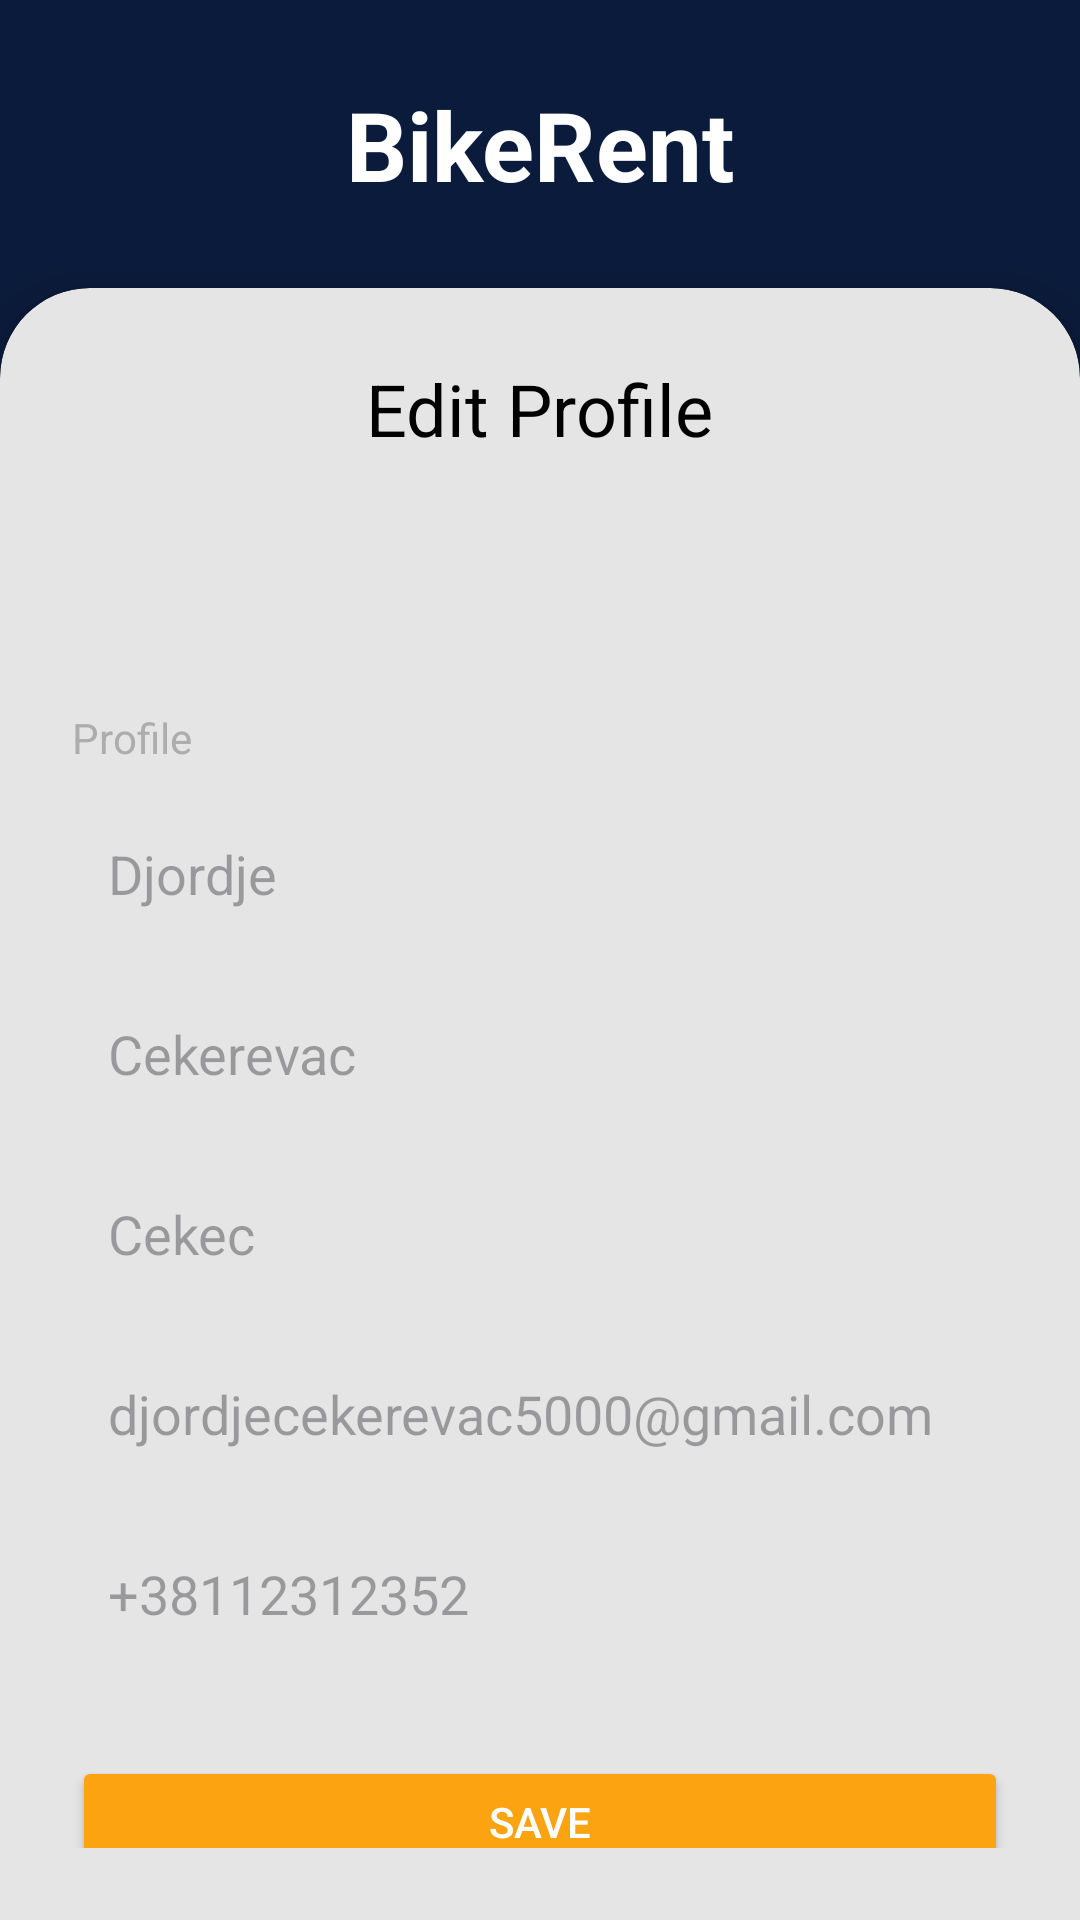

Layout XML and referenced resources for this Android screen:
<!-- AndroidManifest.xml: application theme Theme.BikeRentAndroid -->
<!-- res/layout/fragment_edit_profile.xml -->
<androidx.constraintlayout.widget.ConstraintLayout
    xmlns:android="http://schemas.android.com/apk/res/android"
    xmlns:app="http://schemas.android.com/apk/res-auto"
    android:layout_width="match_parent"
    android:layout_height="match_parent"
    android:background="#0B1B3B">

    
    <View
        android:id="@+id/topBackground"
        android:layout_width="0dp"
        android:layout_height="0dp"
        android:background="#0B1B3B"
        app:layout_constraintTop_toTopOf="parent"
        app:layout_constraintStart_toStartOf="parent"
        app:layout_constraintEnd_toEndOf="parent"
        app:layout_constraintHeight_percent="0.15"/>

    
    <TextView
        android:id="@+id/appName"
        android:layout_width="wrap_content"
        android:layout_height="wrap_content"
        android:text="BikeRent"
        android:textColor="#FFFFFF"
        android:textSize="32sp"
        android:textStyle="bold"
        app:layout_constraintTop_toTopOf="@id/topBackground"
        app:layout_constraintBottom_toBottomOf="@id/topBackground"
        app:layout_constraintStart_toStartOf="parent"
        app:layout_constraintEnd_toEndOf="parent"/>

    

    <LinearLayout
        android:id="@+id/bottomCard"
        android:layout_width="0dp"
        android:layout_height="0dp"
        android:layout_gravity="center"
        android:background="@drawable/rounded_top_card"
        android:backgroundTintMode="src_in"
        android:clipToOutline="true"
        android:elevation="8dp"
        android:orientation="vertical"
        android:padding="24dp"
        app:layout_constraintBottom_toBottomOf="parent"
        app:layout_constraintEnd_toEndOf="parent"
        app:layout_constraintStart_toStartOf="parent"
        app:layout_constraintTop_toBottomOf="@id/topBackground">


        
        <LinearLayout
            android:layout_width="match_parent"
            android:layout_height="wrap_content"
            android:orientation="vertical"
            android:gravity="center_horizontal">

            <TextView
                android:id="@+id/fullNameLabel"
                android:layout_width="wrap_content"
                android:layout_height="wrap_content"
                android:layout_gravity="center"
                android:text="Edit Profile"
                android:textColor="#000000"
                android:textSize="24sp" />

            <ImageView
                android:layout_width="80dp"
                android:layout_height="80dp"
                android:src="@drawable/ic_user"
                android:contentDescription="User icon"/>
        </LinearLayout>


        <TextView
            android:layout_width="wrap_content"
            android:layout_height="wrap_content"
            android:layout_gravity="left"
            android:layout_marginTop="4dp"
            android:text="Profile"
            android:textColor="#ADADAD"
            android:textSize="14sp" />

        <EditText
            android:id="@+id/firstname"
            android:layout_width="match_parent"
            android:layout_height="44dp"
            android:layout_marginTop="16dp"
            android:background="@drawable/edittext_border"
            android:hint="Djordje"
            android:inputType="text"
            android:padding="12dp" />

        <EditText
            android:id="@+id/lastname"
            android:layout_width="match_parent"
            android:layout_height="44dp"
            android:layout_marginTop="16dp"
            android:background="@drawable/edittext_border"
            android:hint="Cekerevac"
            android:inputType="text"
            android:padding="12dp" />

        <EditText
            android:id="@+id/username"
            android:layout_width="match_parent"
            android:layout_height="44dp"
            android:layout_marginTop="16dp"
            android:background="@drawable/edittext_border"
            android:hint="Cekec"
            android:inputType="text"
            android:padding="12dp" />

        <EditText
            android:id="@+id/email"
            android:layout_width="match_parent"
            android:layout_height="44dp"
            android:layout_marginTop="16dp"
            android:background="@drawable/edittext_border"
            android:hint="djordjecekerevac5000@gmail.com"
            android:inputType="textEmailAddress"
            android:padding="12dp" />
        <EditText
            android:id="@+id/phone"
            android:layout_width="match_parent"
            android:layout_height="44dp"
            android:layout_marginTop="16dp"
            android:background="@drawable/edittext_border"
            android:hint="+38112312352"
            android:inputType="phone"
            android:padding="12dp" />

        
        <Button
            android:id="@+id/btnSave"
            android:layout_width="match_parent"
            android:layout_height="44dp"
            android:layout_marginTop="30dp"
            android:text="Save"
            android:textColor="#FFFFFF"
            app:backgroundTint="@color/yellow_button_color"
            app:cornerRadius="20dp" />





    </LinearLayout>

</androidx.constraintlayout.widget.ConstraintLayout>
<!-- resources referenced by this layout -->
<resources>
  <color name="yellow_button_color">#FCA311</color>
  <!-- drawable rounded_top_card (drawable) -->
  <shape
      xmlns:android="http://schemas.android.com/apk/res/android"
      android:shape="rectangle">
      <solid android:color="@color/nav_bar_color"/>
      <corners android:topLeftRadius="30dp" android:topRightRadius="30dp"/>
  </shape>
  <style name="Theme.BikeRentAndroid" parent="Base.Theme.BikeRentAndroid" />
  <color name="nav_bar_color">#E5E5E5</color>
  <style name="Base.Theme.BikeRentAndroid" parent="Theme.Material3.DayNight.NoActionBar">
          
          
      </style>
</resources>
